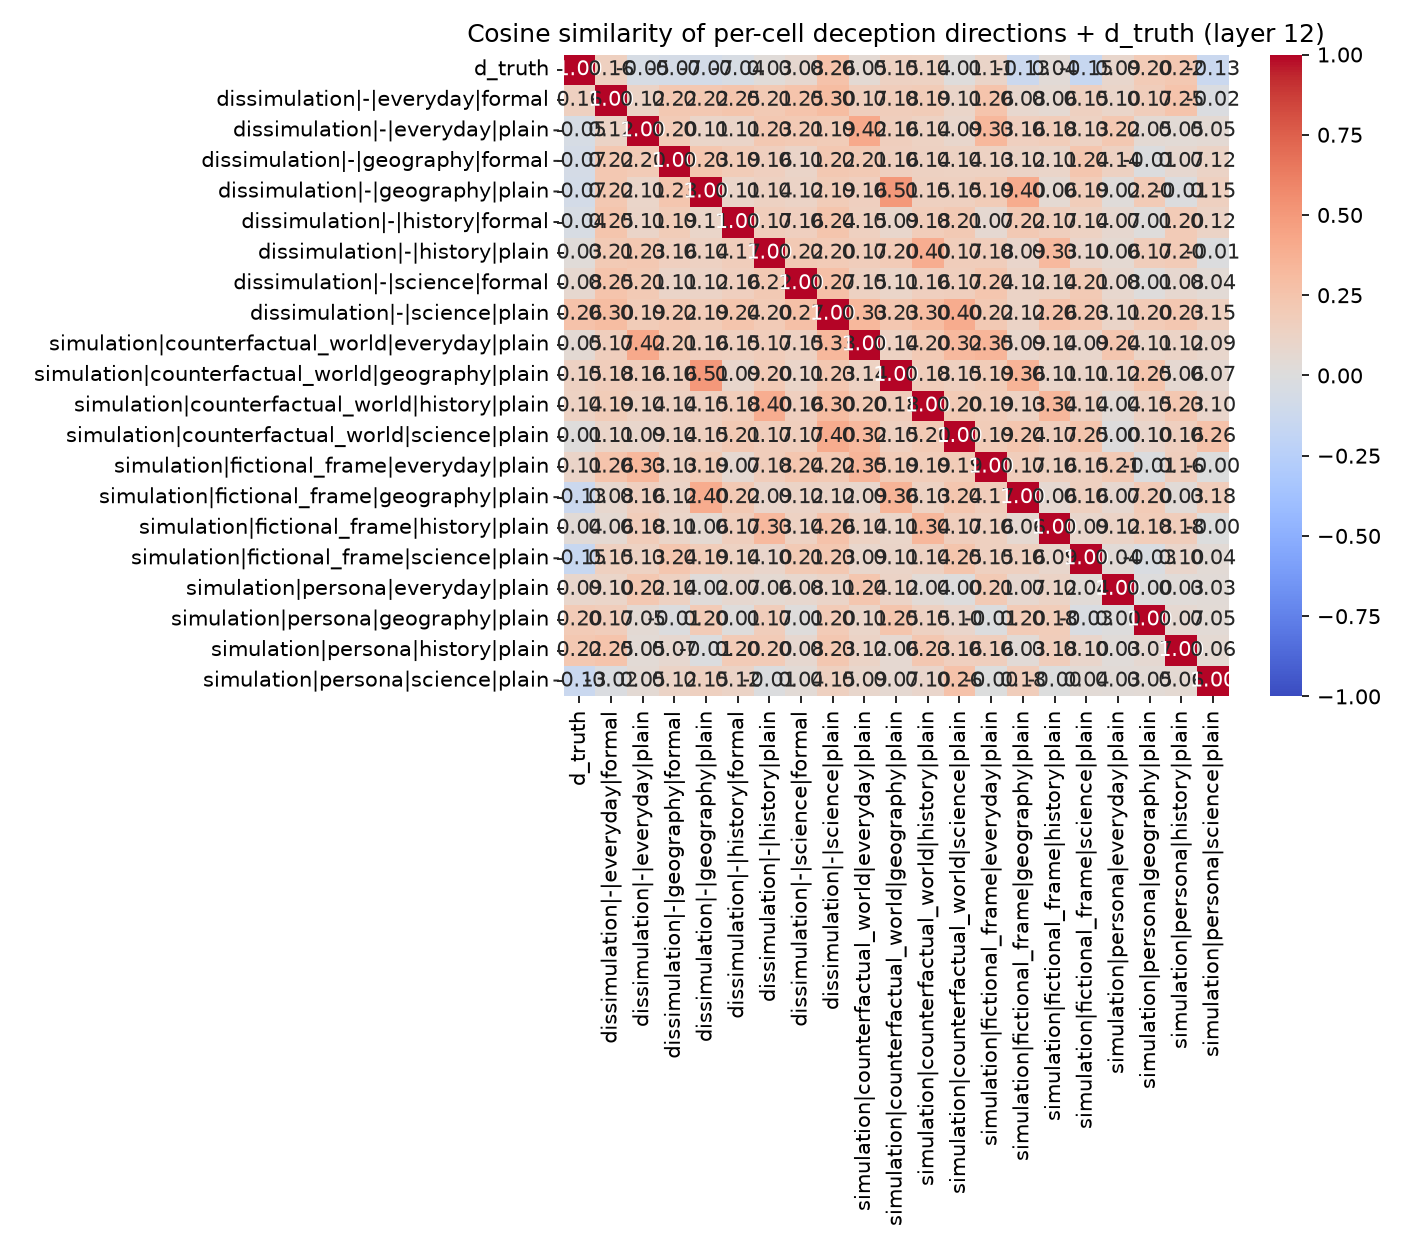

The file beside this chart, header and first rows:
, d_truth, dissimulation|-|everyday|formal, dissimulation|-|everyday|plain, dissimulation|-|geography|formal, dissimulation|-|geography|plain, dissimulation|-|history|formal, dissimulation|-|history|plain, dissimulation|-|science|formal, dissimulation|-|science|plain, simulation|counterfactual_world|everyday…, simulation|counterfactual_world|geograph…, simulation|counterfactual_world|history|…, simulation|counterfactual_world|science|…, simulation|fictional_frame|everyday|plai…, simulation|fictional_frame|geography|pla…, simulation|fictional_frame|history|plain, simulation|fictional_frame|science|plain, simulation|persona|everyday|plain, simulation|persona|geography|plain, simulation|persona|history|plain, simulation|persona|science|plain
d_truth, 1.0, 0.1556, -0.05459, -0.07015, -0.07328, -0.04074, 0.02628, 0.07763, 0.2611, 0.0497, 0.1472, 0.139, 0.007868, 0.11, -0.1297, 0.03822, -0.1518, 0.08991, 0.1962, 0.2221, -0.134
dissimulation|-|everyday|formal, 0.1556, 1, 0.1181, 0.2219, 0.2249, 0.2468, 0.2078, 0.2519, 0.2998, 0.1663, 0.1765, 0.1907, 0.1054, 0.257, 0.07813, 0.0601, 0.154, 0.1032, 0.1743, 0.2536, -0.01769
dissimulation|-|everyday|plain, -0.05459, 0.1181, 1, 0.2006, 0.1052, 0.1109, 0.2262, 0.2097, 0.1896, 0.4167, 0.1645, 0.1361, 0.09354, 0.3324, 0.1612, 0.1847, 0.1334, 0.2215, 0.05028, 0.04682, 0.05261
dissimulation|-|geography|formal, -0.07015, 0.2219, 0.2006, 1, 0.2344, 0.1947, 0.1594, 0.1099, 0.2227, 0.2089, 0.1623, 0.1412, 0.1363, 0.1349, 0.1242, 0.1084, 0.2413, 0.1442, -0.01344, 0.07107, 0.1243
dissimulation|-|geography|plain, -0.07328, 0.2249, 0.1052, 0.2344, 1.0, 0.1051, 0.1424, 0.1187, 0.1916, 0.1609, 0.5076, 0.1548, 0.1523, 0.1911, 0.4023, 0.05753, 0.1866, 0.022, 0.2006, -0.01257, 0.1527
dissimulation|-|history|formal, -0.04074, 0.2468, 0.1109, 0.1947, 0.1051, 1, 0.1731, 0.1567, 0.2438, 0.1496, 0.08999, 0.184, 0.2116, 0.06844, 0.217, 0.1676, 0.1401, 0.07197, 0.0112, 0.1961, 0.1241
dissimulation|-|history|plain, 0.02628, 0.2078, 0.2262, 0.1594, 0.1424, 0.1731, 1, 0.2176, 0.2017, 0.1731, 0.1997, 0.3961, 0.1721, 0.178, 0.09376, 0.3276, 0.09703, 0.06178, 0.1742, 0.1971, -0.0126
dissimulation|-|science|formal, 0.07763, 0.2519, 0.2097, 0.1099, 0.1187, 0.1567, 0.2176, 1, 0.2749, 0.1456, 0.1069, 0.164, 0.1663, 0.2414, 0.1225, 0.1374, 0.2109, 0.07836, 0.01179, 0.07576, 0.0427
dissimulation|-|science|plain, 0.2611, 0.2998, 0.1896, 0.2227, 0.1916, 0.2438, 0.2017, 0.2749, 1, 0.335, 0.2314, 0.2969, 0.4039, 0.2164, 0.1248, 0.2594, 0.2258, 0.1114, 0.196, 0.2331, 0.1523
simulation|counterfactual_world|everyday…, 0.0497, 0.1663, 0.4167, 0.2089, 0.1609, 0.1496, 0.1731, 0.1456, 0.335, 1, 0.1387, 0.2047, 0.3217, 0.3502, 0.09171, 0.1357, 0.09209, 0.237, 0.108, 0.1196, 0.08837
simulation|counterfactual_world|geograph…, 0.1472, 0.1765, 0.1645, 0.1623, 0.5076, 0.08999, 0.1997, 0.1069, 0.2314, 0.1387, 1, 0.1778, 0.1511, 0.1928, 0.3561, 0.1057, 0.1123, 0.1239, 0.2463, 0.06414, 0.06951
simulation|counterfactual_world|history|…, 0.139, 0.1907, 0.1361, 0.1412, 0.1548, 0.184, 0.3961, 0.164, 0.2969, 0.2047, 0.1778, 1, 0.2044, 0.1866, 0.1338, 0.3395, 0.1439, 0.04019, 0.1461, 0.2281, 0.09869
simulation|counterfactual_world|science|…, 0.007868, 0.1054, 0.09354, 0.1363, 0.1523, 0.2116, 0.1721, 0.1663, 0.4039, 0.3217, 0.1511, 0.2044, 1, 0.1891, 0.2379, 0.1667, 0.2461, 0.003709, 0.09932, 0.1638, 0.2588
simulation|fictional_frame|everyday|plai…, 0.11, 0.257, 0.3324, 0.1349, 0.1911, 0.06844, 0.178, 0.2414, 0.2164, 0.3502, 0.1928, 0.1866, 0.1891, 1, 0.1735, 0.1552, 0.1523, 0.2075, -0.01495, 0.1645, -0.001035
simulation|fictional_frame|geography|pla…, -0.1297, 0.07813, 0.1612, 0.1242, 0.4023, 0.217, 0.09376, 0.1225, 0.1248, 0.09171, 0.3561, 0.1338, 0.2379, 0.1735, 1.0, 0.06458, 0.1553, 0.07193, 0.2024, 0.03429, 0.1755
simulation|fictional_frame|history|plain, 0.03822, 0.0601, 0.1847, 0.1084, 0.05753, 0.1676, 0.3276, 0.1374, 0.2594, 0.1357, 0.1057, 0.3395, 0.1667, 0.1552, 0.06458, 1, 0.09068, 0.1204, 0.1828, 0.1764, -0.003691
simulation|fictional_frame|science|plain, -0.1518, 0.154, 0.1334, 0.2413, 0.1866, 0.1401, 0.09703, 0.2109, 0.2258, 0.09209, 0.1123, 0.1439, 0.2461, 0.1523, 0.1553, 0.09068, 1.0, 0.03897, -0.02938, 0.09674, 0.04291
simulation|persona|everyday|plain, 0.08991, 0.1032, 0.2215, 0.1442, 0.022, 0.07197, 0.06178, 0.07836, 0.1114, 0.237, 0.1239, 0.04019, 0.003709, 0.2075, 0.07193, 0.1204, 0.03897, 1, 0.00288, 0.02739, 0.03194
simulation|persona|geography|plain, 0.1962, 0.1743, 0.05028, -0.01344, 0.2006, 0.0112, 0.1742, 0.01179, 0.196, 0.108, 0.2463, 0.1461, 0.09932, -0.01495, 0.2024, 0.1828, -0.02938, 0.00288, 1, 0.06527, 0.04607
simulation|persona|history|plain, 0.2221, 0.2536, 0.04682, 0.07107, -0.01257, 0.1961, 0.1971, 0.07576, 0.2331, 0.1196, 0.06414, 0.2281, 0.1638, 0.1645, 0.03429, 0.1764, 0.09674, 0.02739, 0.06527, 1, 0.05981
simulation|persona|science|plain, -0.134, -0.01769, 0.05261, 0.1243, 0.1527, 0.1241, -0.0126, 0.0427, 0.1523, 0.08837, 0.06951, 0.09869, 0.2588, -0.001035, 0.1755, -0.003691, 0.04291, 0.03194, 0.04607, 0.05981, 1
